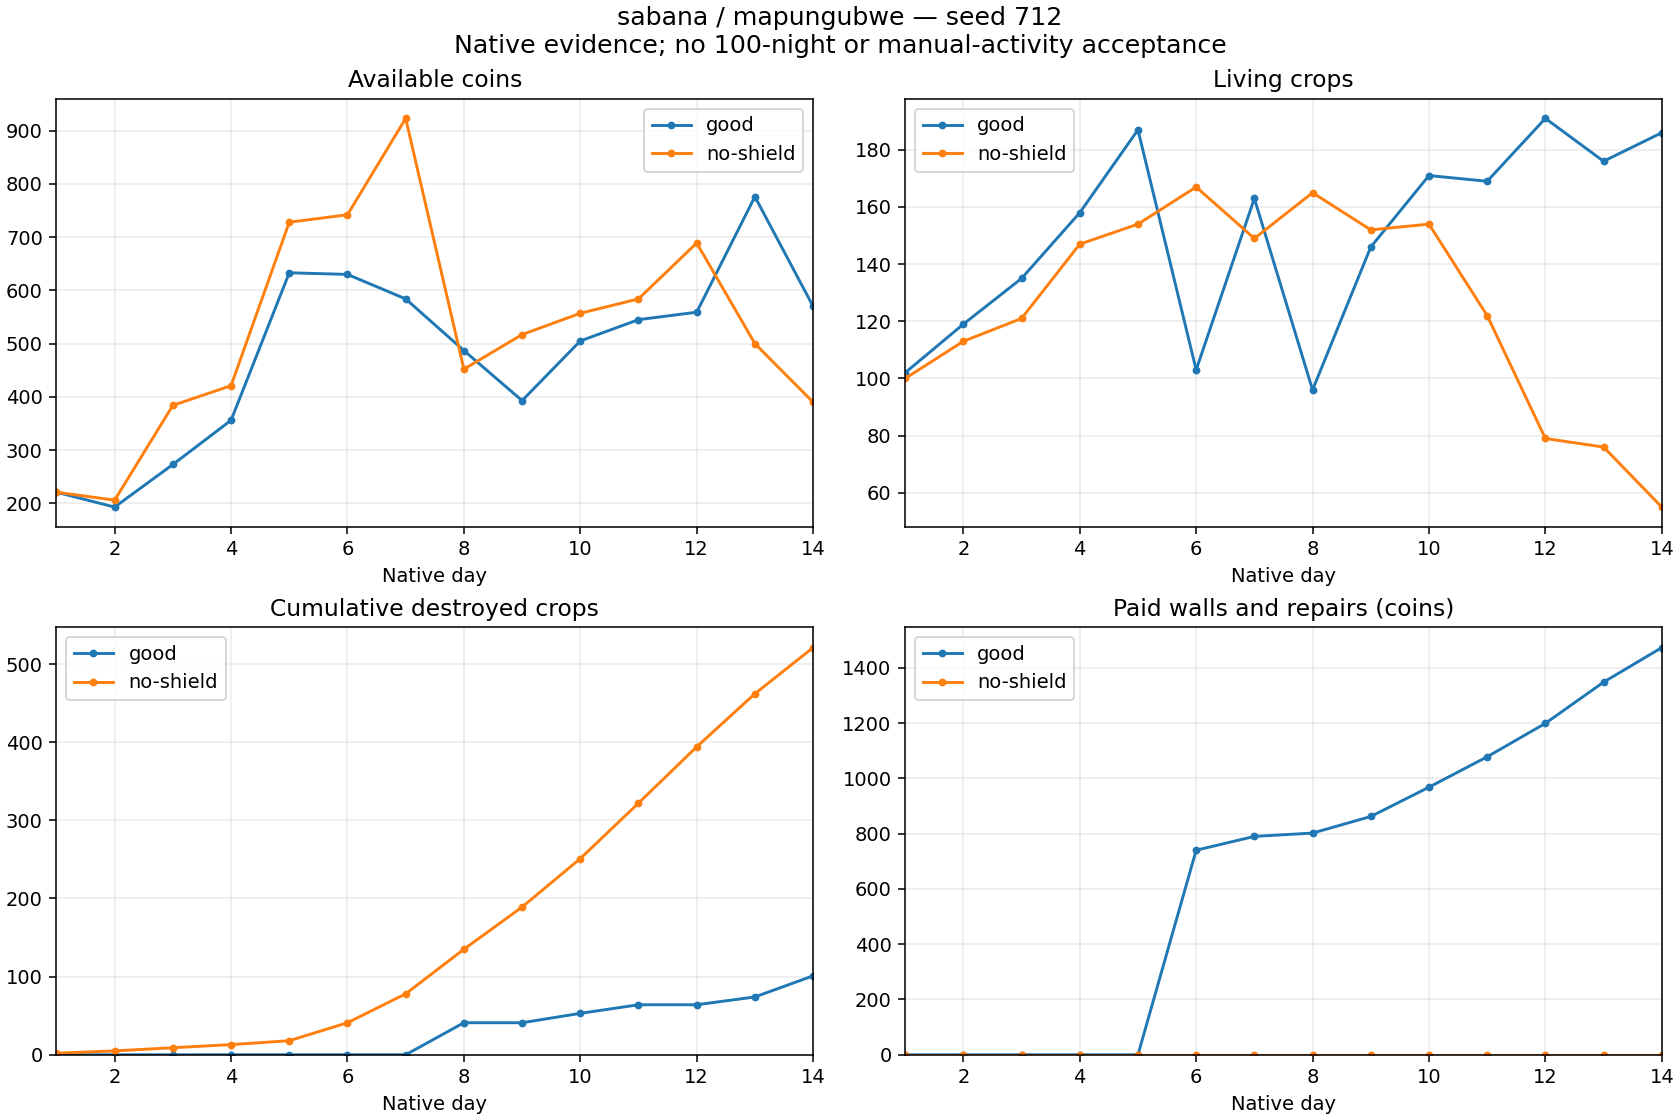

Source data for this figure (header and first rows):
strategy, defenseMaterial, day, cash, living, destroyed, delivered, planted, income, seeds, wages, walls, repairs, reconciliationDifference
good, zarzas, 1, 221, 102, 0, 25, 126, 350, 649, 180, 0, 0, 0
good, zarzas, 2, 193, 119, 0, 37, 54, 422, 270, 180, 0, 0, 0
good, zarzas, 3, 273, 135, 0, 40, 56, 565, 280, 205, 0, 0, 0
good, zarzas, 4, 356, 158, 0, 66, 89, 811, 452, 276, 0, 0, 0
good, zarzas, 5, 633, 187, 0, 103, 132, 1285, 660, 348, 0, 0, 0
good, zarzas, 6, 630, 103, 0, 92, 8, 1137, 40, 360, 740, 0, 0
good, zarzas, 7, 584, 163, 0, 95, 155, 1194, 817, 373, 0, 50, 0
good, zarzas, 8, 487, 96, 41, 26, 0, 305, 0, 390, 0, 12, 0
good, zarzas, 9, 393, 146, 0, 90, 140, 1119, 763, 390, 0, 60, 0
good, zarzas, 10, 505, 171, 12, 105, 142, 1390, 752, 420, 0, 106, 0
good, zarzas, 11, 545, 169, 11, 65, 74, 983, 370, 463, 0, 110, 0
good, zarzas, 12, 559, 191, 0, 108, 130, 1289, 650, 504, 0, 121, 0
good, zarzas, 13, 776, 176, 10, 110, 105, 1401, 525, 510, 0, 149, 0
good, zarzas, 14, 570, 186, 27, 100, 137, 1220, 762, 539, 0, 125, 0
no-shield, zarzas, 1, 221, 100, 2, 25, 126, 350, 649, 180, 0, 0, 0
no-shield, zarzas, 2, 206, 113, 3, 38, 54, 435, 270, 180, 0, 0, 0
no-shield, zarzas, 3, 384, 121, 4, 51, 63, 697, 315, 204, 0, 0, 0
no-shield, zarzas, 4, 421, 147, 4, 62, 92, 779, 460, 282, 0, 0, 0
no-shield, zarzas, 5, 728, 154, 5, 97, 109, 1177, 545, 325, 0, 0, 0
no-shield, zarzas, 6, 742, 167, 23, 79, 115, 979, 582, 383, 0, 0, 0
no-shield, zarzas, 7, 923, 149, 37, 109, 128, 1288, 703, 404, 0, 0, 0
no-shield, zarzas, 8, 452, 165, 57, 49, 122, 600, 624, 447, 0, 0, 0
no-shield, zarzas, 9, 517, 152, 54, 100, 141, 1244, 705, 474, 0, 0, 0
no-shield, zarzas, 10, 557, 154, 62, 102, 166, 1388, 830, 518, 0, 0, 0
no-shield, zarzas, 11, 584, 122, 71, 109, 148, 1343, 761, 555, 0, 0, 0
no-shield, zarzas, 12, 689, 79, 72, 119, 148, 1415, 740, 570, 0, 0, 0
no-shield, zarzas, 13, 500, 76, 68, 68, 133, 896, 665, 420, 0, 0, 0
no-shield, zarzas, 14, 390, 55, 59, 66, 104, 800, 520, 390, 0, 0, 0
